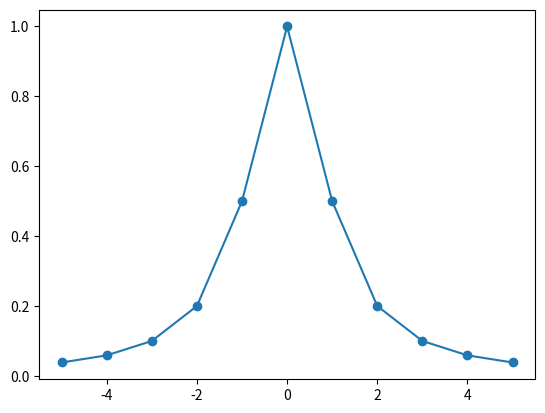

This chart was generated by the following Python code:
# %%

import numpy as np
from matplotlib import pyplot as plt
import time
import math

a, b = -5, 5
f = lambda x : 1/(1+x**2)

n = 10

plt.figure()
c = np.linspace(a, b, n+1)
y = list(map(f, c))

plt.scatter(c, y)
plt.plot(c, y)
plt.show()


# %%